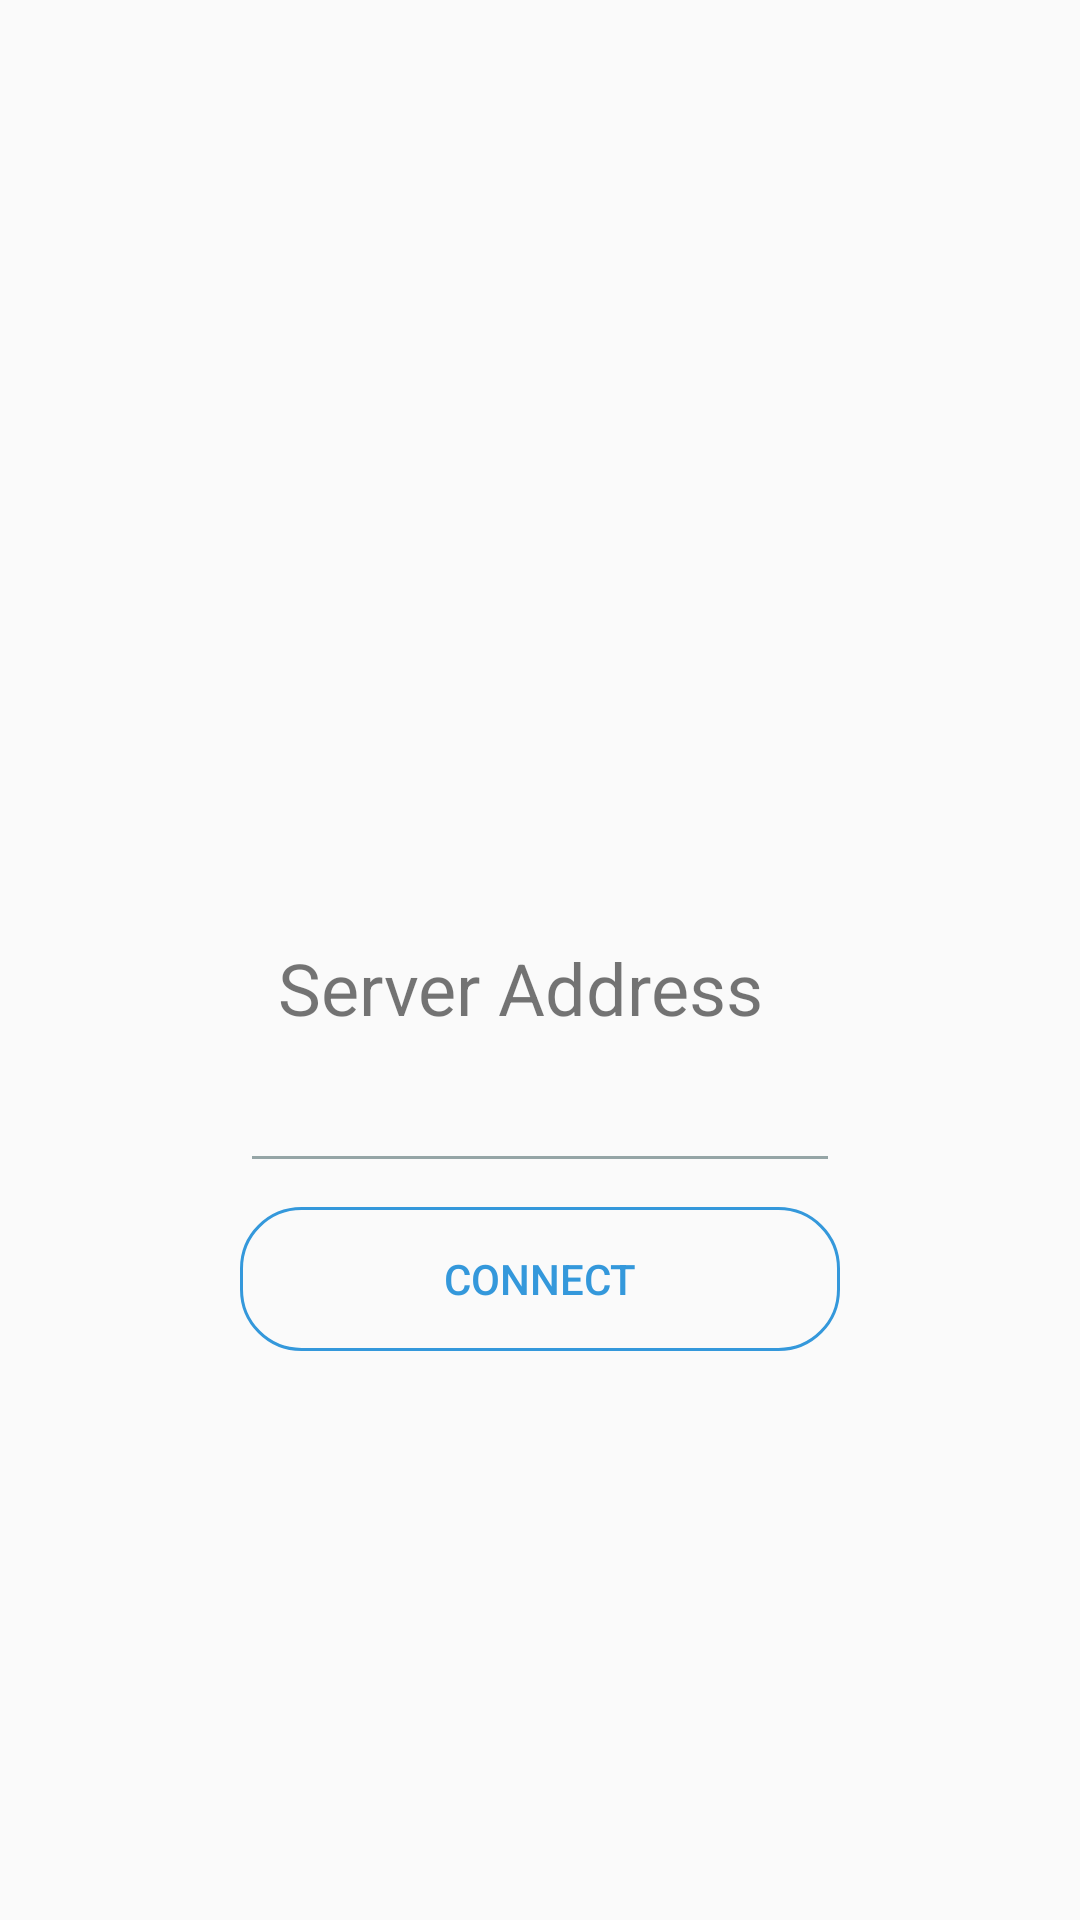

Here is an Android app screen rendered from its layout file. Give the layout XML and the strings, colors and styles it references.
<!-- AndroidManifest.xml: application theme AppTheme.NoActionBar -->
<!-- res/layout/server_connect.xml -->
<?xml version="1.0" encoding="utf-8"?>
<android.support.constraint.ConstraintLayout xmlns:android="http://schemas.android.com/apk/res/android"
    xmlns:app="http://schemas.android.com/apk/res-auto"
    xmlns:tools="http://schemas.android.com/tools"
    android:layout_width="match_parent"
    android:layout_height="match_parent">

    <ImageView
        android:id="@+id/serverIcon"
        android:layout_width="213dp"
        android:layout_height="187dp"
        android:layout_marginTop="10dp"
        app:layout_constraintTop_toTopOf="@+id/guideline3"
        app:layout_constraintLeft_toLeftOf="@+id/guideline2"
        app:layout_constraintRight_toLeftOf="@+id/guideline"/>

    <TextView
        android:id="@+id/server_address_title"
        android:layout_width="213dp"
        android:layout_height="30dp"
        android:text="Server Address"
        android:textAlignment="center"
        android:textSize="24sp"
        app:layout_constraintTop_toBottomOf="@+id/serverIcon"
        android:layout_marginTop="20dp"
        android:layout_marginLeft="8dp"
        app:layout_constraintLeft_toLeftOf="@+id/guideline2"
        app:layout_constraintRight_toLeftOf="@+id/guideline"
        android:layout_marginRight="8dp"
        app:layout_constraintHorizontal_bias="1.0" />

    <EditText
        android:id="@+id/server_address_textbox"
        android:layout_width="0dp"
        android:layout_height="wrap_content"
        android:layout_marginLeft="8dp"
        android:layout_marginRight="8dp"
        android:layout_marginTop="10dp"
        android:ems="10"
        android:backgroundTint="#95a5a6"
        android:textCursorDrawable="@drawable/grey_cursor"
        android:textColor="#2980b9"
        android:textColorHint="#95a5a6"
        android:inputType="textUri|number"
        android:textAlignment="center"
        app:layout_constraintLeft_toLeftOf="@+id/guideline2"
        app:layout_constraintRight_toLeftOf="@+id/guideline"
        app:layout_constraintTop_toBottomOf="@+id/server_address_title"
        app:layout_constraintHorizontal_bias="0.0" />



    <Button
        android:id="@+id/btn_Connect"
        style="@style/Widget.AppCompat.Button.Colored"
        android:layout_width="0dp"
        android:layout_height="wrap_content"
        android:layout_marginTop="8dp"
        android:text="@string/btn_server_connect"
        android:textColor="@drawable/border_button_text_color"
        android:background="@drawable/border_round_button"
        app:layout_constraintTop_toBottomOf="@+id/server_address_textbox"
        android:layout_marginLeft="8dp"
        app:layout_constraintLeft_toLeftOf="@+id/guideline2"
        app:layout_constraintRight_toLeftOf="@+id/guideline"
        android:layout_marginRight="8dp" />

    <android.support.constraint.Guideline
        android:layout_width="wrap_content"
        android:layout_height="wrap_content"
        android:id="@+id/guideline"
        android:orientation="vertical"
        app:layout_constraintGuide_percent="0.8" />

    <android.support.constraint.Guideline
        android:layout_width="wrap_content"
        android:layout_height="wrap_content"
        android:id="@+id/guideline2"
        android:orientation="vertical"
        app:layout_constraintGuide_percent="0.2" />

    <android.support.constraint.Guideline
        android:layout_width="wrap_content"
        android:layout_height="wrap_content"
        android:id="@+id/guideline3"
        android:orientation="horizontal"
        app:layout_constraintGuide_percent="0.15" />


</android.support.constraint.ConstraintLayout>
<!-- resources referenced by this layout -->
<resources>
  <!-- drawable border_button_text_color (drawable) -->
  <selector xmlns:android="http://schemas.android.com/apk/res/android">
      <item android:state_focused="true" android:state_pressed="false" android:color="#3498db" />
      <item android:state_focused="true" android:state_pressed="true" android:color="#ffffff" />
      <item android:state_focused="false" android:state_pressed="true" android:color="#ffffff" />
      <item android:color="#3498db" />
  </selector>
  <!-- drawable border_round_button (drawable) -->
  <?xml version="1.0" encoding="utf-8"?>
  <selector xmlns:android="http://schemas.android.com/apk/res/android">
      <item android:state_pressed="true">
          <shape xmlns:android="http://schemas.android.com/apk/res/android"
              android:shape="rectangle">
              <corners android:radius="20dp" />
              <solid android:color="#2980b9"></solid>
              <stroke android:width="3px" android:color="#3498db" />
          </shape>
      </item>
      <item>
          <shape xmlns:android="http://schemas.android.com/apk/res/android"
              android:shape="rectangle">
              <corners android:radius="20dp" />
              <stroke android:width="3px" android:color="#3498db" />
  
          </shape>
      </item>
  </selector>
  <!-- drawable grey_cursor (drawable) -->
  <?xml version="1.0" encoding="utf-8"?>
  <shape xmlns:android="http://schemas.android.com/apk/res/android" android:shape="rectangle" >
      <size android:width="1dp" />
      <solid android:color="#95a5a6"/>
  </shape>
  <string name="btn_server_connect">Connect</string>
  <style name="AppTheme.NoActionBar">
          <item name="windowActionBar">false</item>
          <item name="windowNoTitle">true</item>
      </style>
</resources>
